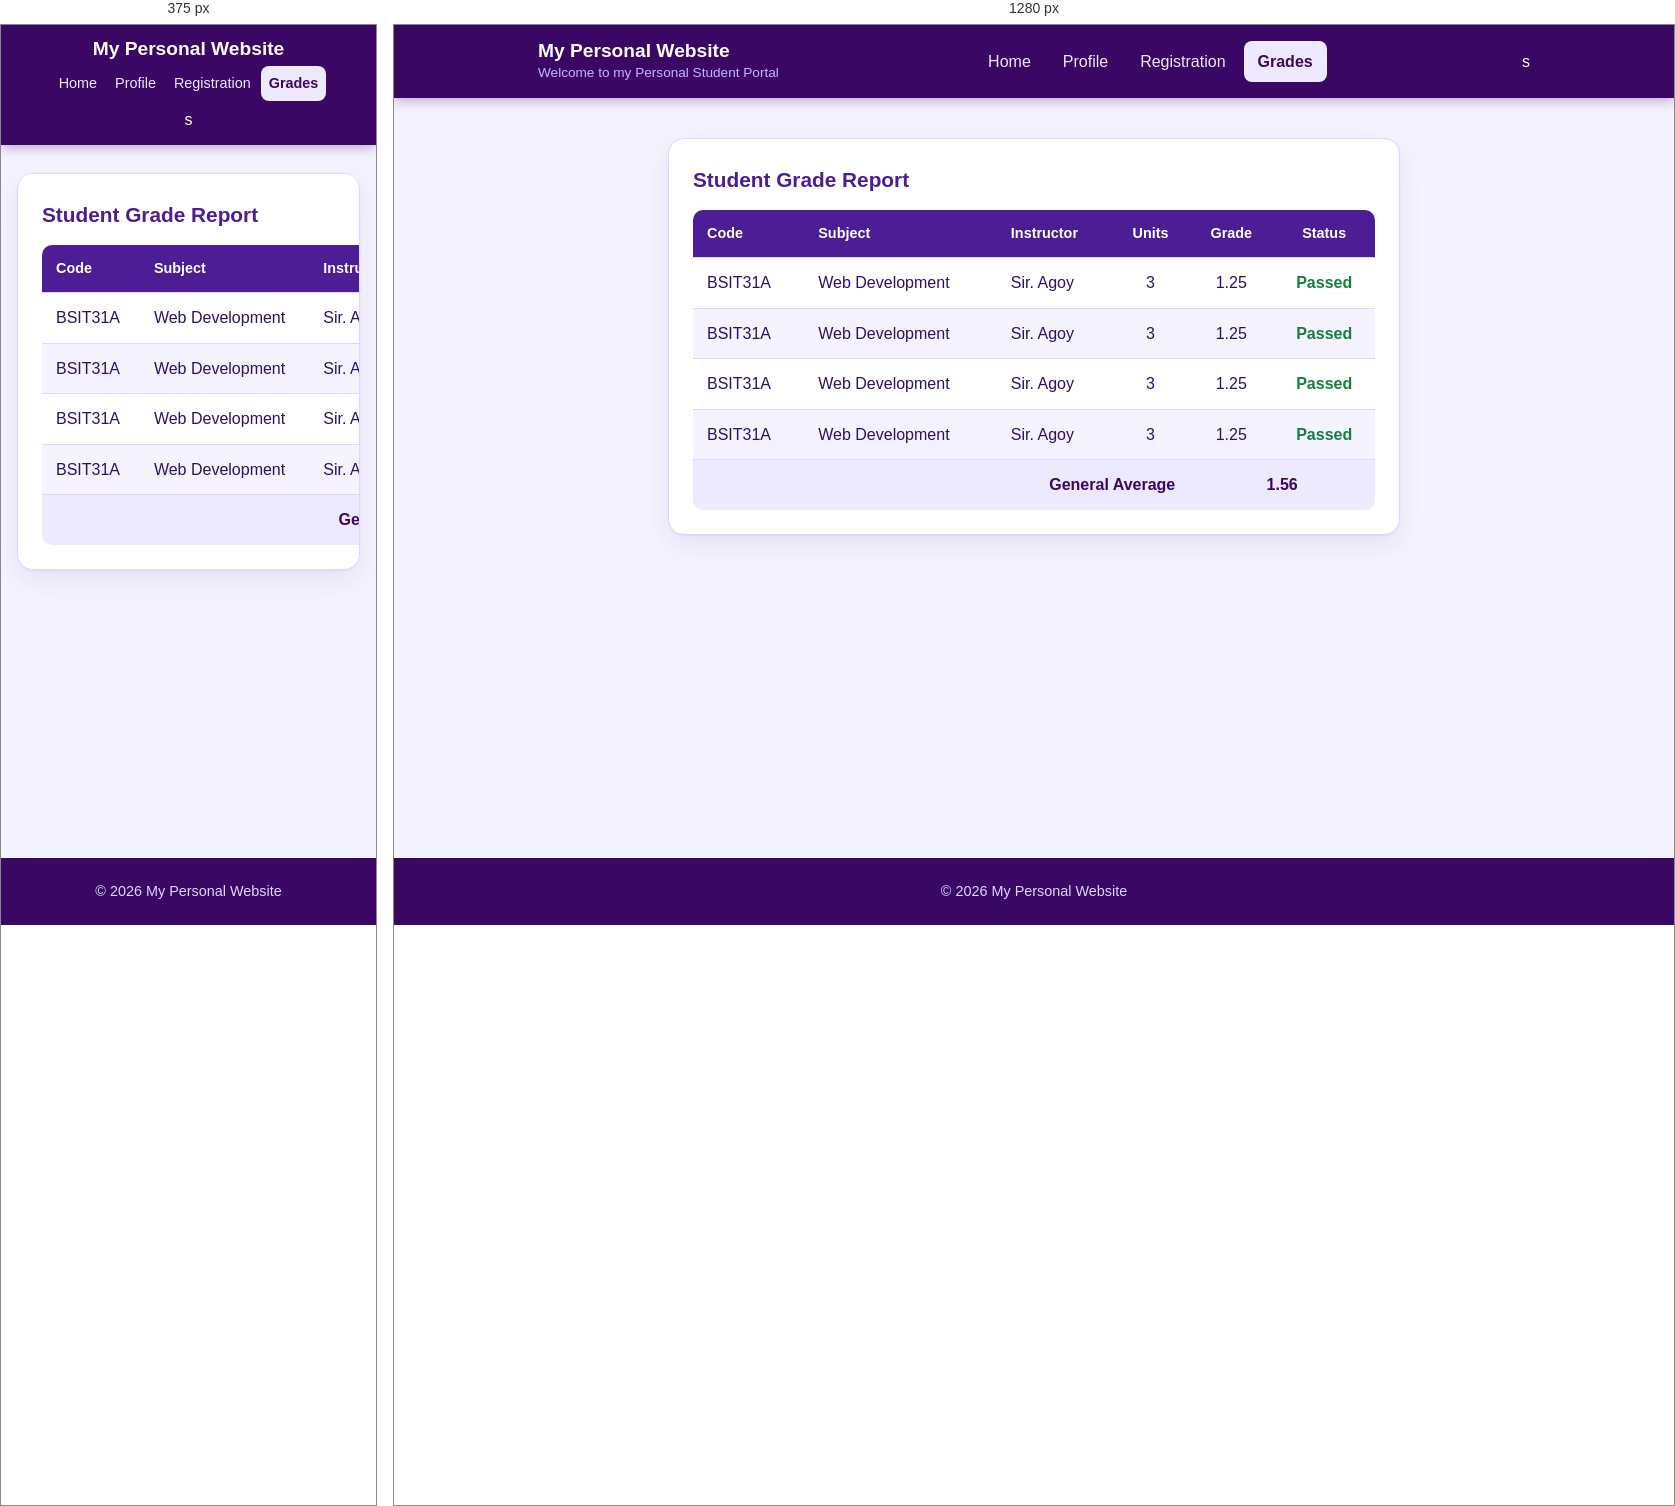
Rendered at 375 px and 1280 px, left to right.

<!-- file: grades_Act4.html -->
<!DOCTYPE html>
<html lang="en">
<head>
    <meta charset="UTF-8">
    <meta name="viewport" content="width=device-width, initial-scale=1.0">
    <link rel="stylesheet" href="style.css">
    <title>Grades</title>
</head>
<body>
    <header>
        <div class="title">
        <h1>My Personal Website</h1>
        <p>Welcome to my Personal Student Portal</p>
        </div>
        <nav>
            <ul class="link">
                <li><a href="index_Act4.html">Home</a></li>
                <li><a href="profile_Act4.html">Profile</a></li>
                <li><a href="registration_Act4.html">Registration</a></li>
                <li><a href="grades_Act4.html"  aria-current="page">Grades</a></li>
            </ul>
        </nav>s
    </header>

    <main class="registration">
        <br>
        <section>
            <table class="grades">
                <caption><b>Student Grade Report</b></caption>
                <thead>
                    <tr class="row">
                        <th>Code</th>
                        <th>Subject</th>
                        <th>Instructor</th>
                        <th>Units</th>
                        <th>Grade</th>
                        <th>Status</th>
                    </tr>
                </thead>
                <tbody>
                    <tr>
                        <td>BSIT31A</td>
                        <td>Web Development</td>
                        <td>Sir. Agoy</td>
                        <td>3</td>
                        <td>1.25</td>
                        <td>Passed</td>
                    </tr>
                    <tr>
                        <td>BSIT31A</td>
                        <td>Web Development</td>
                        <td>Sir. Agoy</td>
                        <td>3</td>
                        <td>1.25</td>
                        <td>Passed</td>
                    </tr>
                    <tr>
                        <td>BSIT31A</td>
                        <td>Web Development</td>
                        <td>Sir. Agoy</td>
                        <td>3</td>
                        <td>1.25</td>
                        <td>Passed</td>
                    </tr>
                    <tr>
                        <td>BSIT31A</td>
                        <td>Web Development</td>
                        <td>Sir. Agoy</td>
                        <td>3</td>
                        <td>1.25</td>
                        <td>Passed</td>
                    </tr>
                    <tr>
                        <th colspan="4">General Average</th>
                        <th colspan="2">1.56</th>
                    </tr>
                </tbody>
            </table>
        </section>
    </main>

    <footer>
        <p>© 2026 My Personal Website</p>
    </footer>    
</body>
</html>

/* @media block from style.css */
@media(max-width:720px){

    header{

        flex-direction:column;
        gap:6px;

        padding:12px 3%;

        text-align:center;

    }

    .title p{

        display:none;

    }

    .link{

        justify-content:center;
        gap:2px;

    }

    .link a{

        padding:6px 8px;

        font-size:.9rem;

    }

    main{

        padding:28px 16px 40px;

    }

    .welcome,
    .card,
    .cards{

        padding:22px;

    }

    .welcome h2{

        font-size:1.6rem;

    }

    .help{

        flex-direction:column;
        align-items:center;

        text-align:center;

    }

    .personal ul{

        justify-content:center;

    }

}